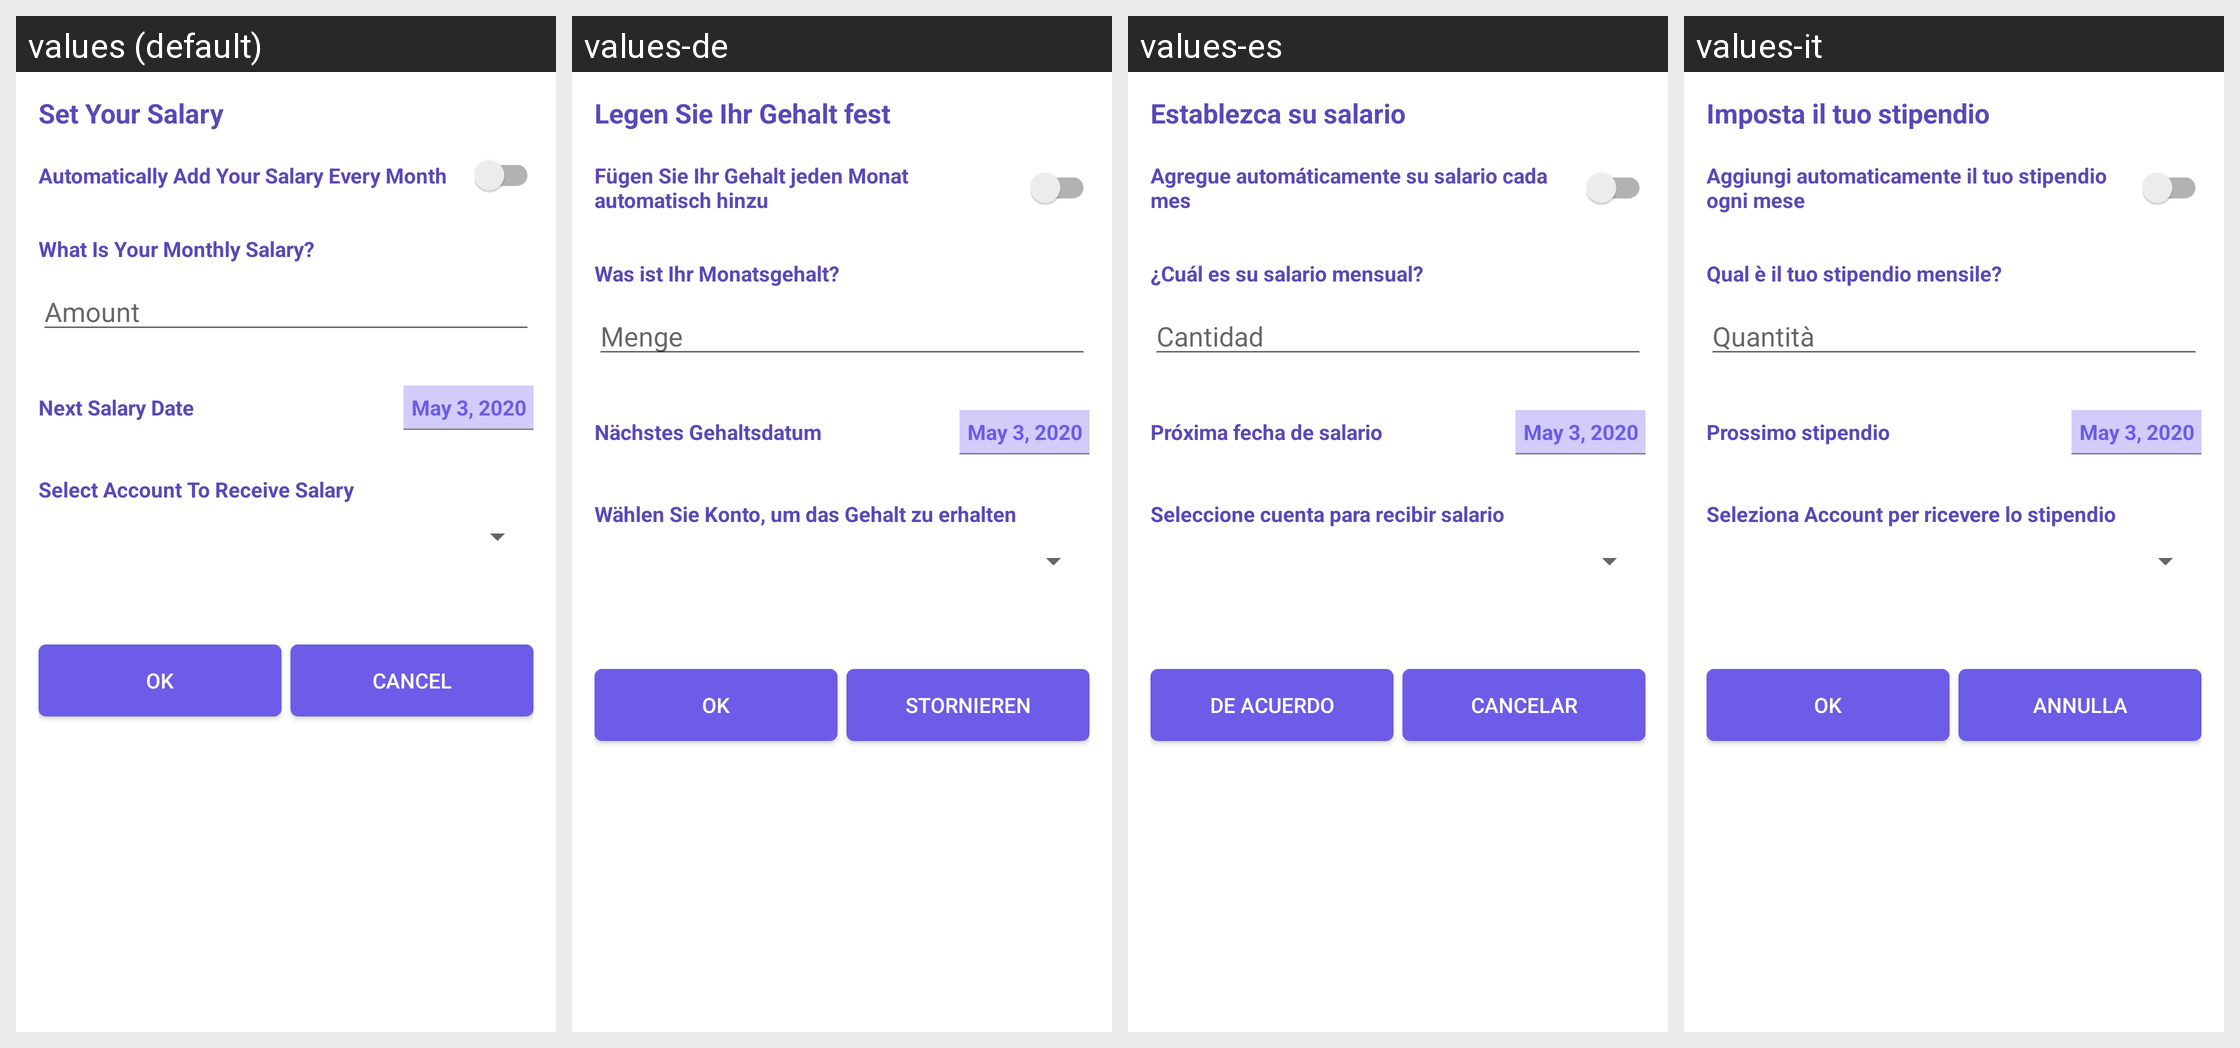

Locale-by-locale string values for the Android screen shown in this grid:
Android screen res/layout/fragment_salary.xml rendered under 4 locales, left to right: values (default), values-de, values-es, values-it. Device: Nexus 5 (rendered at 1080×1920; each locale shown at half size, 540×960, under a caption strip naming it); theme AppTheme.NoActionBar.
Other locales in the repository, not shown: values-bn, values-fr, values-pt, values-ru, values-sk, values-tr.
Strings drawn on this screen, with the default value and each locale's value (text and hints the layout hard-codes, and strings that could not be matched under every locale, appear in the picture but are not listed):

set_your_salary
  values: Set Your Salary
  values-de: Legen Sie Ihr Gehalt fest
  values-es: Establezca su salario
  values-it: Imposta il tuo stipendio

add_salary_every_month
  values: Automatically Add Your Salary Every Month
  values-de: Fügen Sie Ihr Gehalt jeden Monat automatisch hinzu
  values-es: Agregue automáticamente su salario cada mes
  values-it: Aggiungi automaticamente il tuo stipendio ogni mese

what_is_your_monthly_salary
  values: What Is Your Monthly Salary?
  values-de: Was ist Ihr Monatsgehalt?
  values-es: ¿Cuál es su salario mensual?
  values-it: Qual è il tuo stipendio mensile?

amount
  values: Amount
  values-de: Menge
  values-es: Cantidad
  values-it: Quantità

next_salary_date
  values: Next Salary Date
  values-de: Nächstes Gehaltsdatum
  values-es: Próxima fecha de salario
  values-it: Prossimo stipendio

select_account_to_receive_salary
  values: Select Account To Receive Salary
  values-de: Wählen Sie Konto, um das Gehalt zu erhalten
  values-es: Seleccione cuenta para recibir salario
  values-it: Seleziona Account per ricevere lo stipendio

ok
  values: OK
  values-de: OK
  values-es: De acuerdo
  values-it: OK

cancel
  values: Cancel
  values-de: Stornieren
  values-es: Cancelar
  values-it: Annulla
